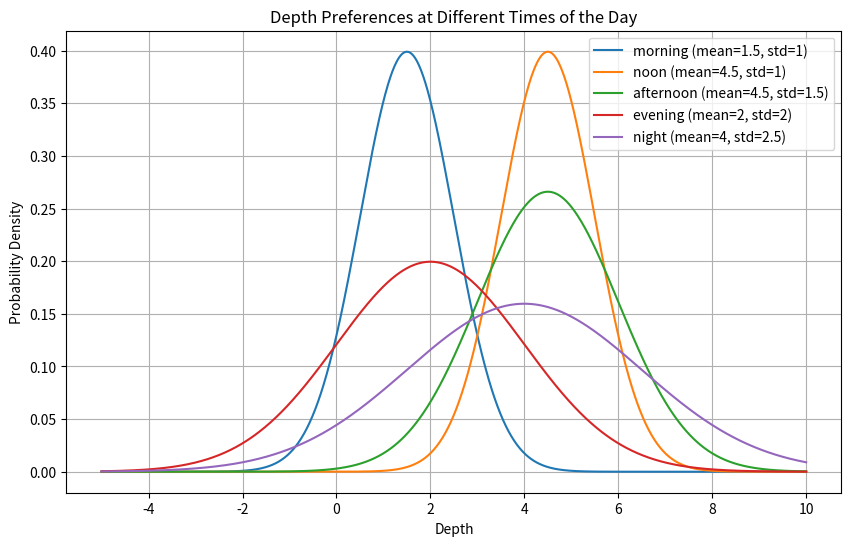

This chart was generated by the following Python code:
import numpy as np
import matplotlib.pyplot as plt

# Depth preferences data
depth_preferences = {
    'morning': (1.5, 1),
    'noon': (4.5, 1),
    'afternoon': (4.5, 1.5),
    'evening': (2, 2),
    'night': (4, 2.5)
}

# Generating x values for the plot
x = np.linspace(-5, 10, 1000)

# Plotting the normal distributions
plt.figure(figsize=(10, 6))
for time_of_day, (mean, std) in depth_preferences.items():
    y = (1/(std * np.sqrt(2 * np.pi))) * np.exp(-0.5 * ((x - mean) / std) ** 2)
    plt.plot(x, y, label=f'{time_of_day} (mean={mean}, std={std})')

# Adding titles and labels
plt.title('Depth Preferences at Different Times of the Day')
plt.xlabel('Depth')
plt.ylabel('Probability Density')
plt.legend()
plt.grid(True)

# Display the plot
plt.show()
